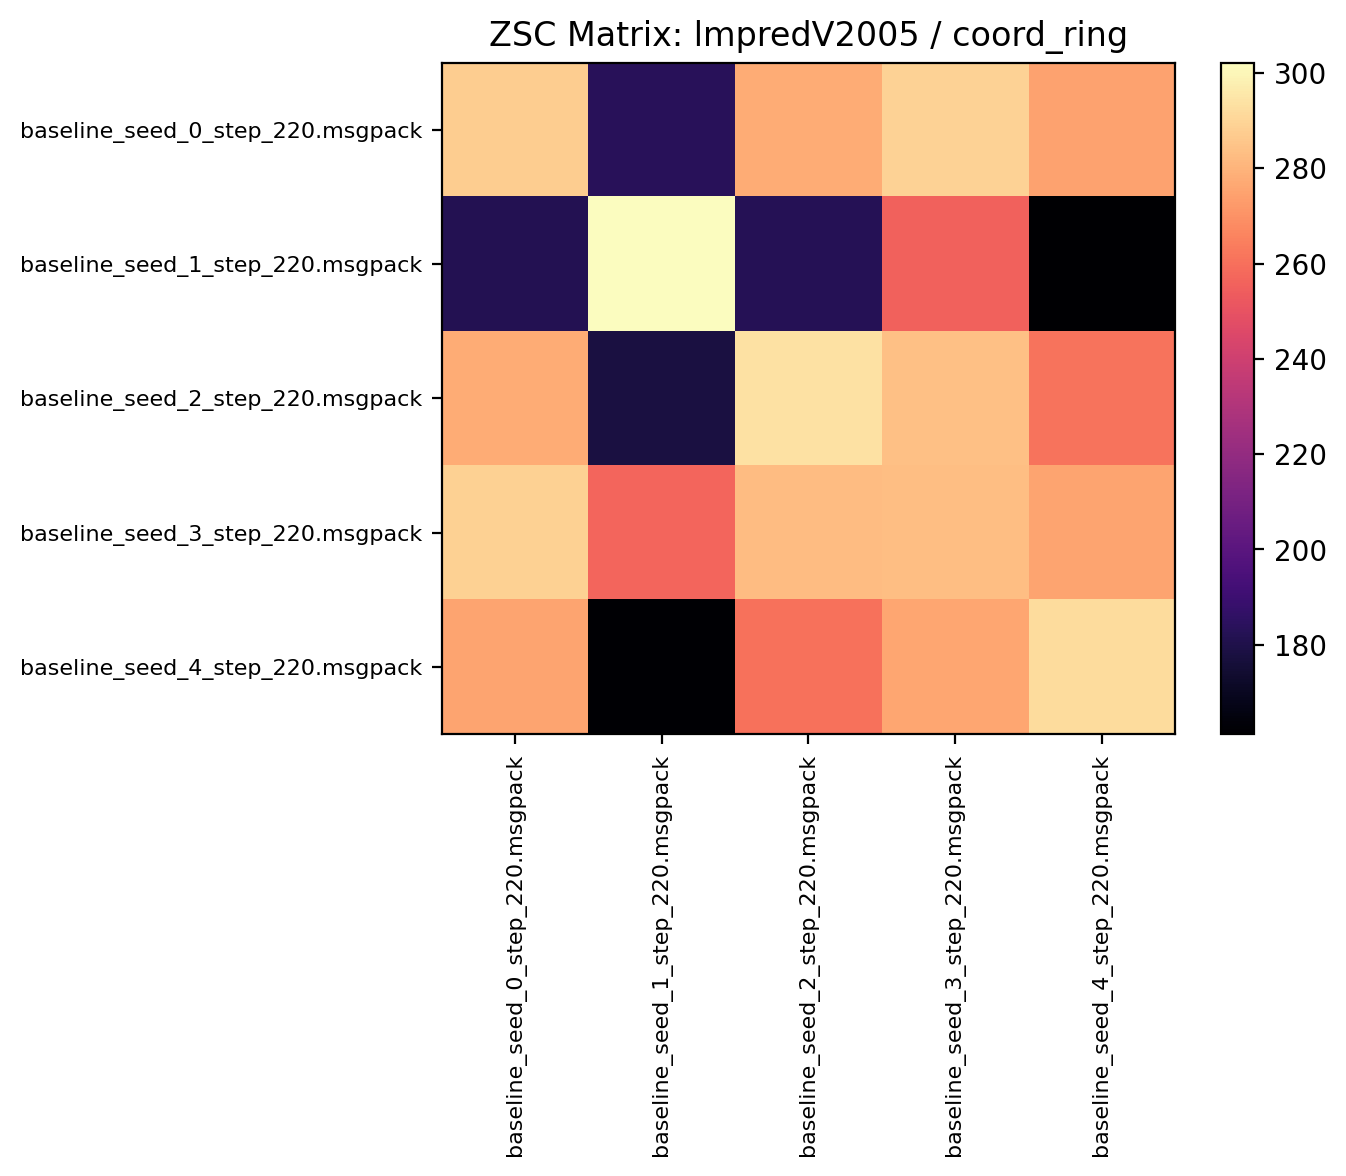

Values plotted in this chart, from the file beside it:
287.628113, 183.559372, 277.634369, 289.043732, 275.196869
182, 302.2, 182.2, 255.8, 161.2
277.8, 178.2, 293.9, 283.5, 261
288.6, 256.9, 282.8, 283.1, 275.6
275.7, 162.2, 260.8, 275.9, 292.1
